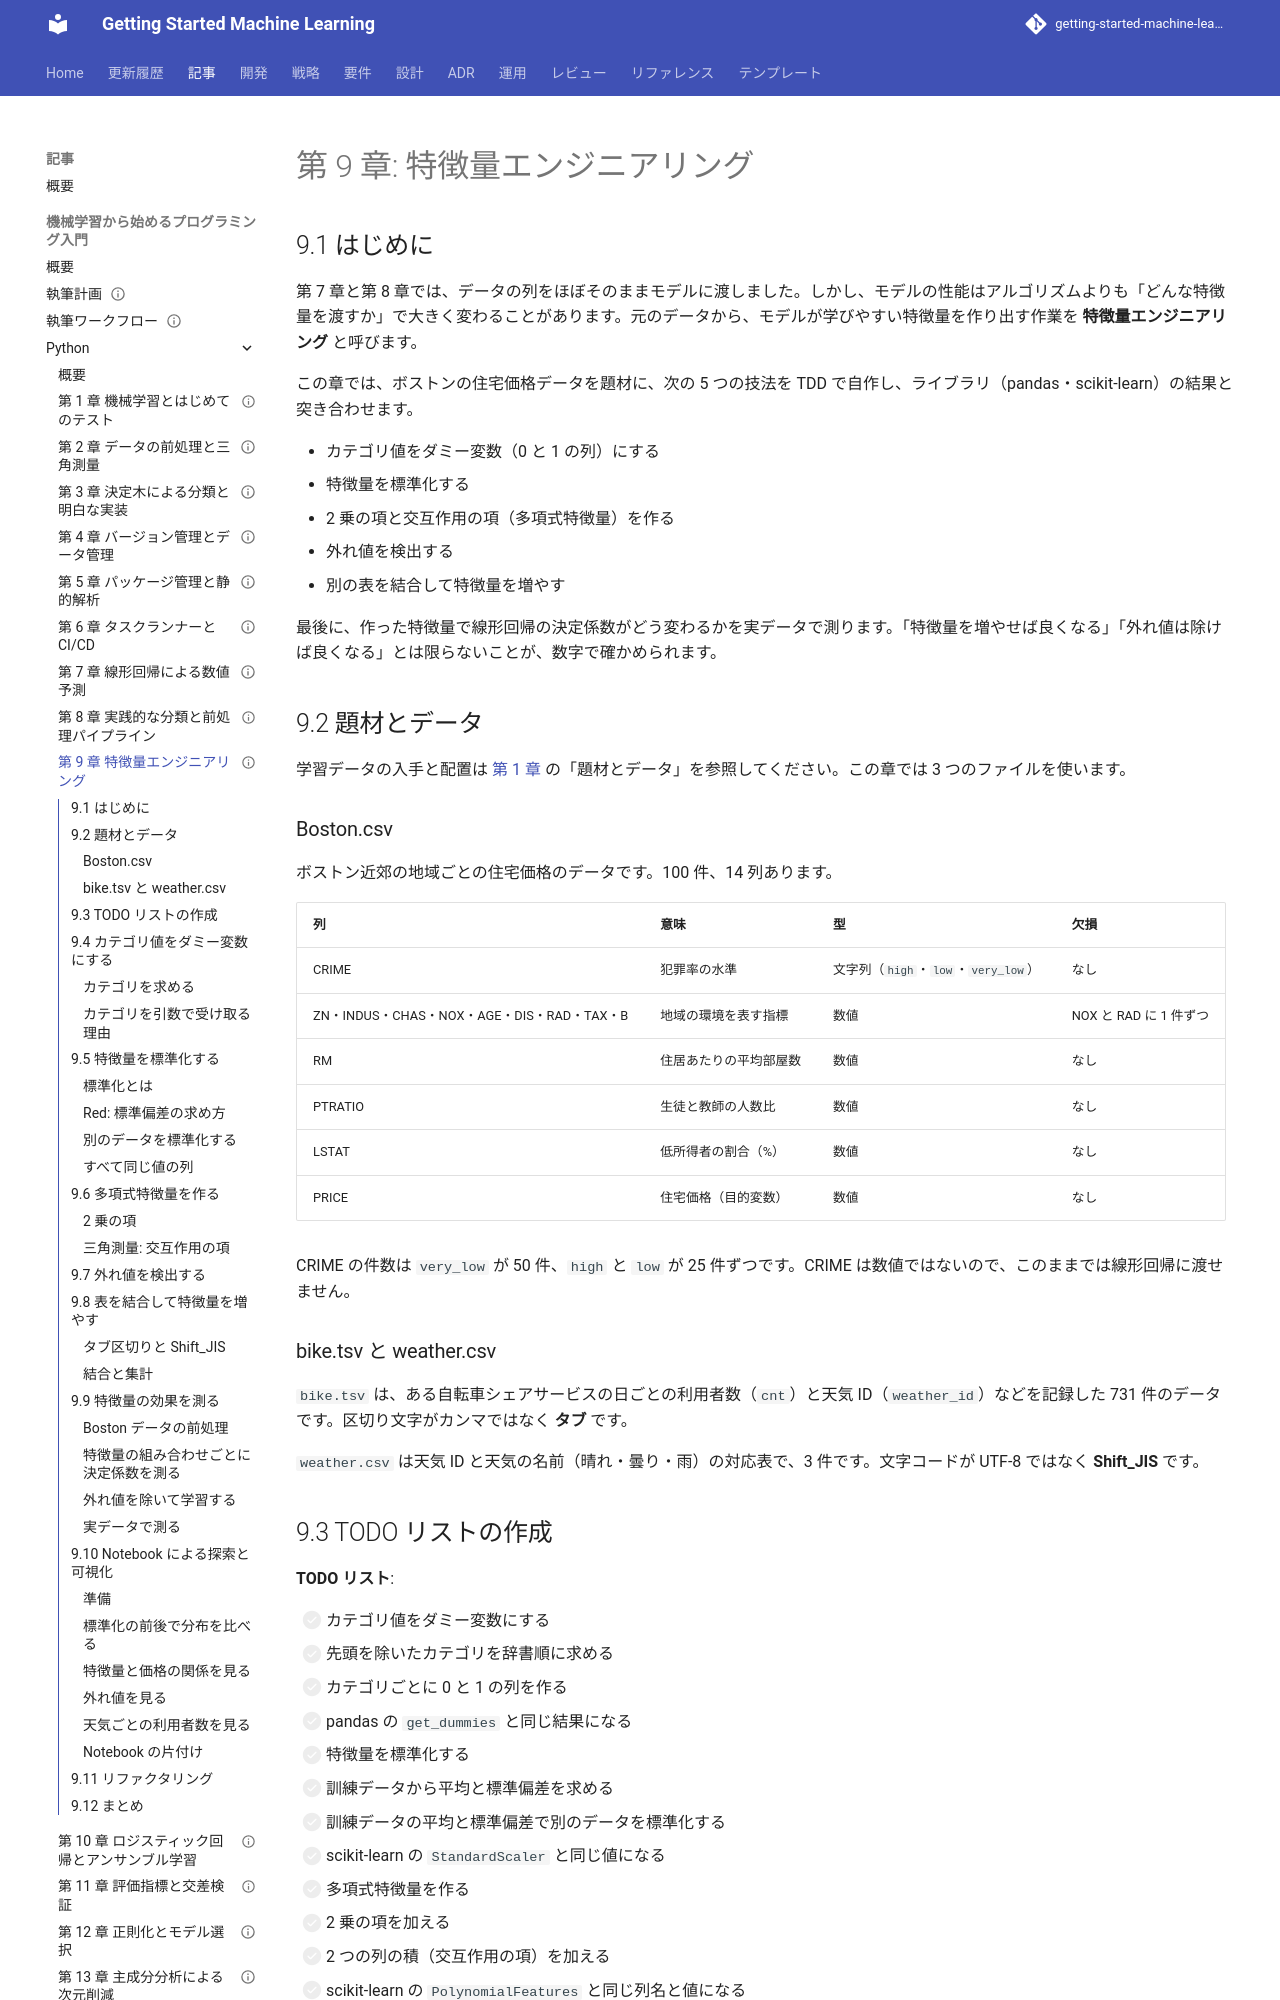

repository: k2works/getting-started-machine-learning · page: article/getting-start-ml/python/09-feature-engineering/index.html · generator: mkdocs

---
type: Article
title: "第 9 章: 特徴量エンジニアリング"
description: "ボストンの住宅価格データを題材に、ダミー変数化・標準化・多項式特徴量・外れ値検出・表の結合を TDD で自作して scikit-learn と突き合わせ、特徴量ごとの決定係数の変化を測る。"
tags: [article,getting-start-ml,python]
status: draft
generated: { by: claude-code/claude-opus-5, at: 2026-09-17T02:51:45Z }
---

# 第 9 章: 特徴量エンジニアリング

## 9.1 はじめに

第 7 章と第 8 章では、データの列をほぼそのままモデルに渡しました。しかし、モデルの性能はアルゴリズムよりも「どんな特徴量を渡すか」で大きく変わることがあります。元のデータから、モデルが学びやすい特徴量を作り出す作業を **特徴量エンジニアリング** と呼びます。

この章では、ボストンの住宅価格データを題材に、次の 5 つの技法を TDD で自作し、ライブラリ（pandas・scikit-learn）の結果と突き合わせます。

- カテゴリ値をダミー変数（0 と 1 の列）にする
- 特徴量を標準化する
- 2 乗の項と交互作用の項（多項式特徴量）を作る
- 外れ値を検出する
- 別の表を結合して特徴量を増やす

最後に、作った特徴量で線形回帰の決定係数がどう変わるかを実データで測ります。「特徴量を増やせば良くなる」「外れ値は除けば良くなる」とは限らないことが、数字で確かめられます。

## 9.2 題材とデータ

学習データの入手と配置は [第 1 章](01-machine-learning-and-first-test.md) の「題材とデータ」を参照してください。この章では 3 つのファイルを使います。

### Boston.csv

ボストン近郊の地域ごとの住宅価格のデータです。100 件、14 列あります。

| 列 | 意味 | 型 | 欠損 |
|----|------|----|------|
| CRIME | 犯罪率の水準 | 文字列（`high`・`low`・`very_low`） | なし |
| ZN・INDUS・CHAS・NOX・AGE・DIS・RAD・TAX・B | 地域の環境を表す指標 | 数値 | NOX と RAD に 1 件ずつ |
| RM | 住居あたりの平均部屋数 | 数値 | なし |
| PTRATIO | 生徒と教師の人数比 | 数値 | なし |
| LSTAT | 低所得者の割合（%） | 数値 | なし |
| PRICE | 住宅価格（目的変数） | 数値 | なし |

CRIME の件数は `very_low` が 50 件、`high` と `low` が 25 件ずつです。CRIME は数値ではないので、このままでは線形回帰に渡せません。

### bike.tsv と weather.csv

`bike.tsv` は、ある自転車シェアサービスの日ごとの利用者数（`cnt`）と天気 ID（`weather_id`）などを記録した 731 件のデータです。区切り文字がカンマではなく **タブ** です。

`weather.csv` は天気 ID と天気の名前（晴れ・曇り・雨）の対応表で、3 件です。文字コードが UTF-8 ではなく **Shift_JIS** です。

## 9.3 TODO リストの作成

**TODO リスト**:

- [ ] カテゴリ値をダミー変数にする
  - [ ] 先頭を除いたカテゴリを辞書順に求める
  - [ ] カテゴリごとに 0 と 1 の列を作る
  - [ ] pandas の `get_dummies` と同じ結果になる
- [ ] 特徴量を標準化する
  - [ ] 訓練データから平均と標準偏差を求める
  - [ ] 訓練データの平均と標準偏差で別のデータを標準化する
  - [ ] scikit-learn の `StandardScaler` と同じ値になる
- [ ] 多項式特徴量を作る
  - [ ] 2 乗の項を加える
  - [ ] 2 つの列の積（交互作用の項）を加える
  - [ ] scikit-learn の `PolynomialFeatures` と同じ列名と値になる
- [ ] IQR で外れ値を検出する
- [ ] タブ区切り・Shift_JIS のファイルを読み込んで結合する
- [ ] 特徴量の組み合わせごとに決定係数を測る

## 9.4 カテゴリ値をダミー変数にする
